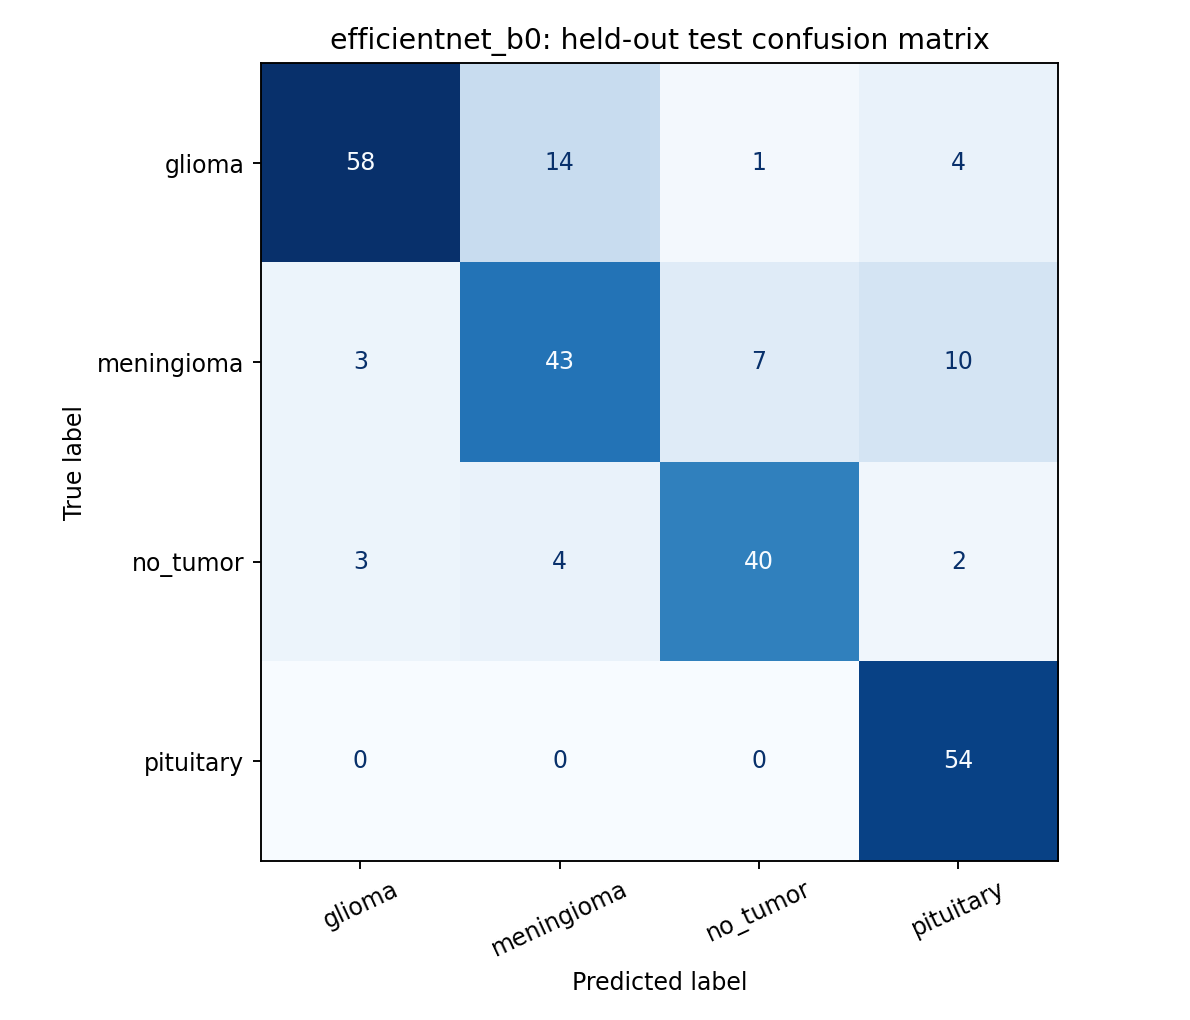

Values plotted in this chart, from the file beside it:
actual_class, glioma, meningioma, no_tumor, pituitary
glioma, 58, 14, 1, 4
meningioma, 3, 43, 7, 10
no_tumor, 3, 4, 40, 2
pituitary, 0, 0, 0, 54
